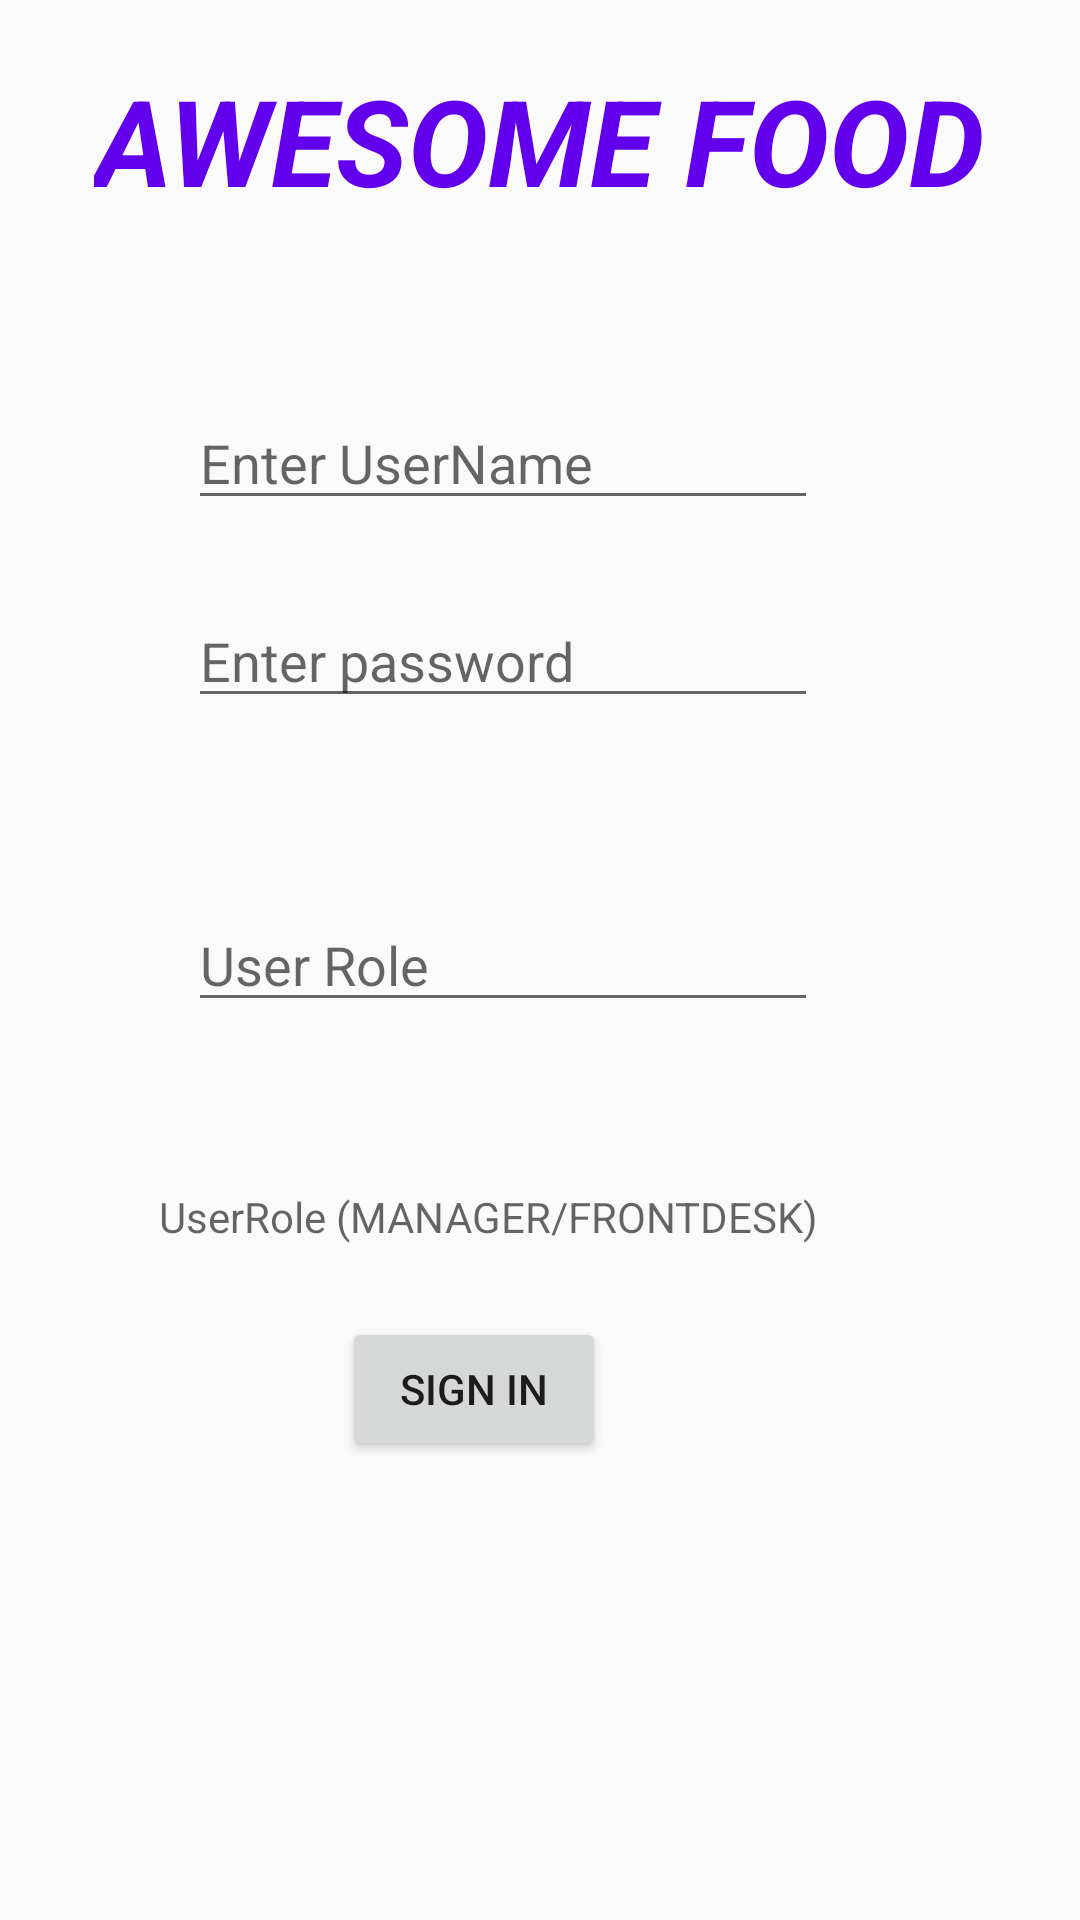

Write the Android layout XML for this screen, with the resource values it uses.
<!-- AndroidManifest.xml: application theme AppTheme -->
<!-- res/layout/activity_main.xml -->
<?xml version="1.0" encoding="utf-8"?>
<RelativeLayout xmlns:android="http://schemas.android.com/apk/res/android"
    xmlns:app="http://schemas.android.com/apk/res-auto"
    xmlns:tools="http://schemas.android.com/tools"
    android:layout_width="match_parent"
    android:layout_height="match_parent"
    tools:context=".MainActivity">

    <EditText
        android:id="@+id/textPassword"
        android:layout_width="wrap_content"
        android:layout_height="wrap_content"
        android:layout_alignParentTop="true"
        android:layout_alignStart="@+id/userRole"
        android:layout_marginTop="198dp"
        android:layout_weight="1"
        android:ems="10"
        android:hint="@string/enter_pwd"
        android:inputType="textNoSuggestions|textPassword" />

    <EditText
        android:id="@+id/userName"
        android:layout_width="wrap_content"
        android:layout_height="wrap_content"
        android:layout_alignParentTop="true"
        android:layout_alignStart="@+id/textPassword"
        android:layout_marginTop="132dp"
        android:layout_weight="1"
        android:ems="10"
        android:hint="@string/uname"
        android:inputType="textPersonName" />

    <Button
        android:id="@+id/btnSignIn"
        android:layout_width="wrap_content"
        android:layout_height="wrap_content"
        android:layout_alignParentBottom="true"
        android:layout_alignParentStart="true"
        android:layout_marginBottom="153dp"
        android:layout_marginStart="114dp"
        android:text="@string/btn_signIn" />

    <EditText
        android:id="@+id/userRole"
        android:layout_width="wrap_content"
        android:layout_height="wrap_content"
        android:layout_alignEnd="@+id/tctRoleHints"
        android:layout_centerVertical="true"
        android:ems="10"
        android:hint="@string/txt_userRole"
        android:inputType="textPersonName" />

    <TextView
        android:id="@+id/tctRoleHints"
        android:layout_width="wrap_content"
        android:layout_height="wrap_content"
        android:layout_alignParentBottom="true"
        android:layout_alignParentStart="true"
        android:layout_marginBottom="225dp"
        android:layout_marginStart="53dp"
        android:hint="@string/userrole_hint"
        android:textColor="@color/colorAccent"
        />

    <TextView
        android:id="@+id/txtTitle"
        android:layout_width="wrap_content"
        android:layout_height="wrap_content"
        android:layout_alignParentTop="true"
        android:layout_centerHorizontal="true"
        android:layout_marginTop="20dp"
        android:text="@string/title_value"
        android:textColor="@color/colorPrimary"
        android:textSize="40dp"
        android:textStyle="bold|italic" />


</RelativeLayout>
<!-- resources referenced by this layout -->
<resources>
  <string name="btn_signIn">Sign In</string>
  <string name="enter_pwd">Enter password</string>
  <string name="title_value">AWESOME FOOD</string>
  <string name="txt_userRole">User Role</string>
  <string name="uname">Enter UserName</string>
  <string name="userrole_hint">UserRole (MANAGER/FRONTDESK)</string>
  <style name="AppTheme" parent="Base.Theme.AppCompat.Light.DarkActionBar">
          
          <item name="colorPrimary">@color/colorPrimary</item>
          <item name="colorPrimaryDark">@color/colorPrimaryDark</item>
          <item name="colorAccent">@color/colorAccent</item>
  
          <item name="cardViewStyle">@style/CardView</item>
      </style>
  <!-- not gathered from this repository: default colours our renderer supplied (Android Studio template values) -->
  <color name="colorPrimary">#FF6200EE</color>
  <color name="colorPrimaryDark">#FF3700B3</color>
  <color name="colorAccent">#FF03DAC5</color>
</resources>
